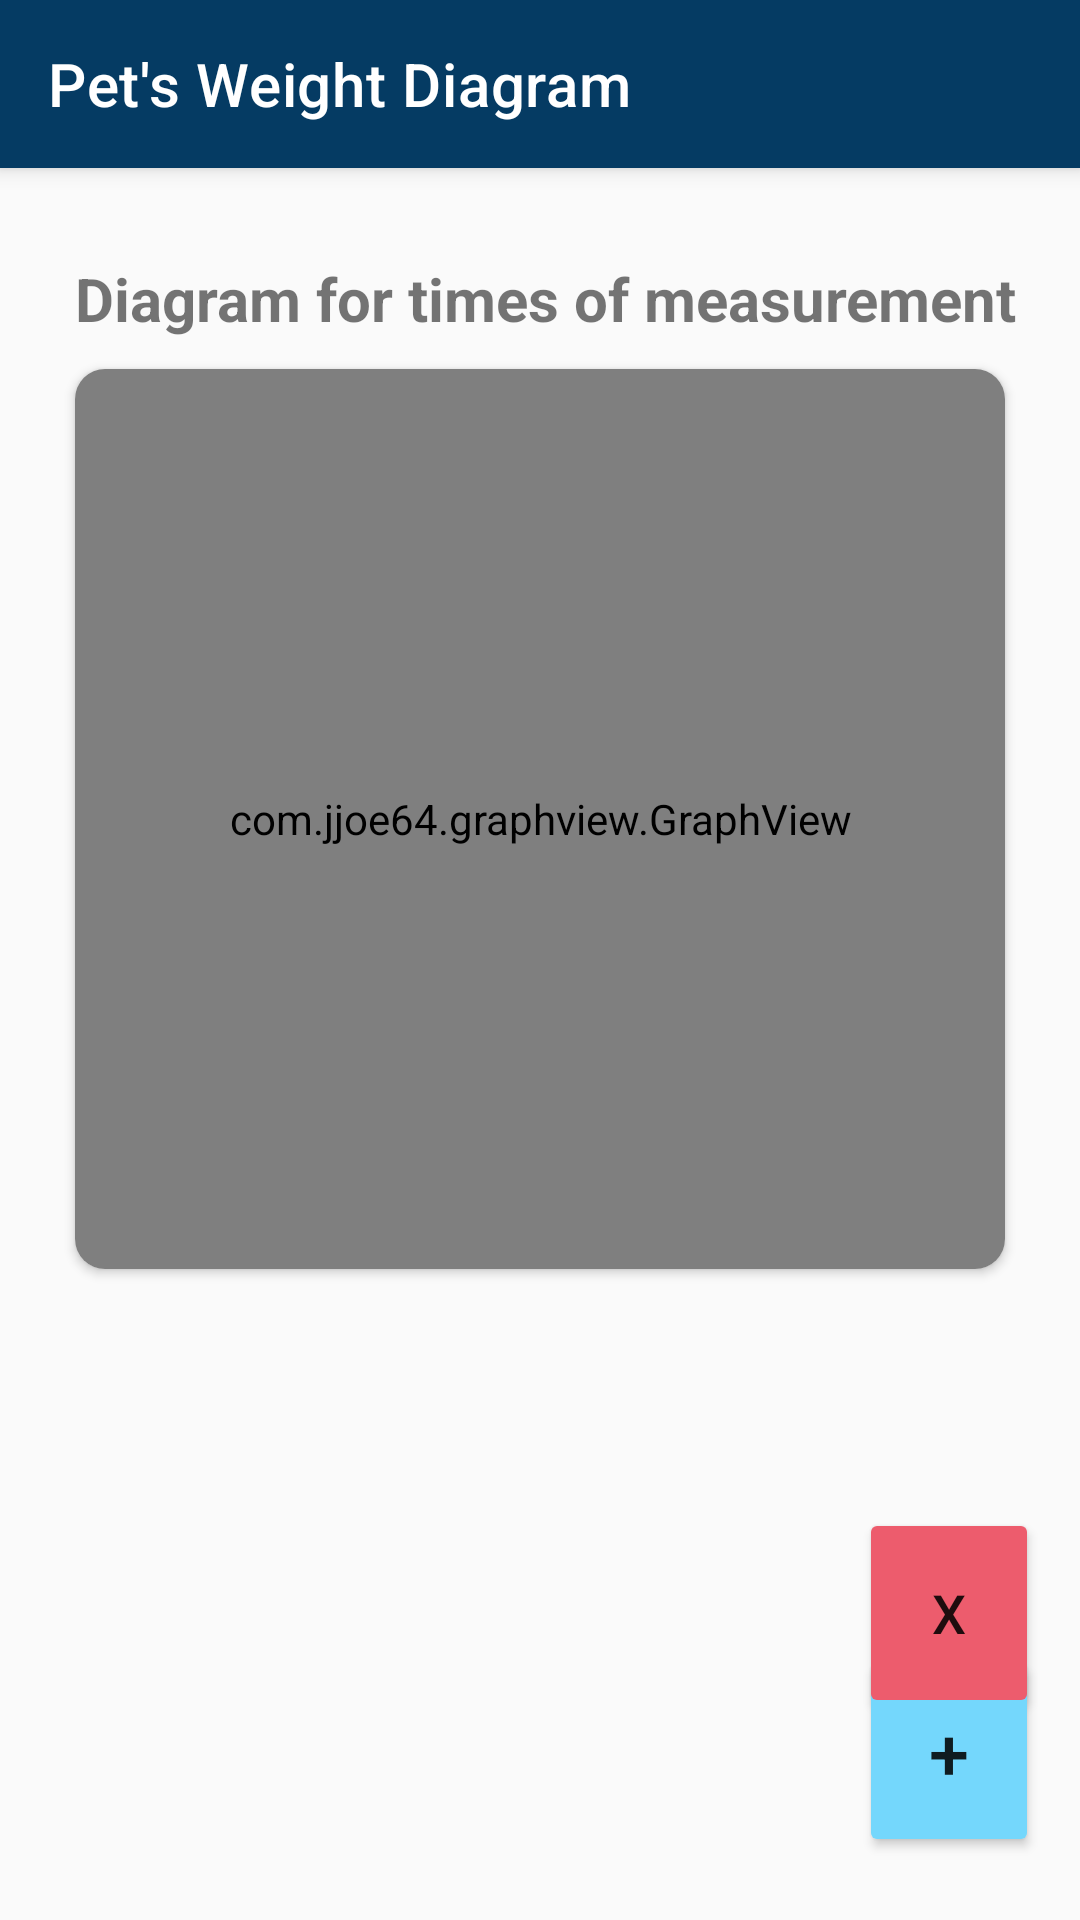

This screen was rendered from an Android layout file. Write that file and the resources it references.
<!-- AndroidManifest.xml: application theme Theme.CarePets_Plus -->
<!-- res/layout/activity_weight_diagram.xml -->
<?xml version="1.0" encoding="utf-8"?>
<androidx.constraintlayout.widget.ConstraintLayout xmlns:android="http://schemas.android.com/apk/res/android"
    xmlns:app="http://schemas.android.com/apk/res-auto"
    xmlns:tools="http://schemas.android.com/tools"
    android:layout_width="match_parent"
    android:layout_height="match_parent"
    android:background="@color/grey"
    tools:context=".mainpart.home.weight.WeightDiagramActivity">
    <androidx.appcompat.widget.Toolbar
        android:id="@+id/tool_bar"
        android:layout_width="match_parent"
        android:layout_height="?attr/actionBarSize"
        android:elevation="4dp"
        android:theme="@style/ThemeOverlay.AppCompat.ActionBar"
        app:layout_constraintEnd_toEndOf="parent"
        app:layout_constraintStart_toStartOf="parent"
        app:layout_constraintTop_toTopOf="parent"
        app:popupTheme="@style/ThemeOverlay.AppCompat.Light"
        app:title="@string/weight_diagram_title"
        android:background="@color/primary"
        app:titleTextColor="@color/white"
        />
    <LinearLayout
        android:layout_width="match_parent"
        android:layout_height="wrap_content"
        android:orientation="vertical"
        android:padding="15dp"
        app:layout_constraintEnd_toEndOf="parent"
        app:layout_constraintStart_toStartOf="parent"
        android:layout_marginTop="15dp"
        app:layout_constraintTop_toBottomOf="@id/tool_bar">
        <TextView
            android:id="@+id/tv_diagram"
            android:layout_width="match_parent"
            android:layout_height="wrap_content"
            android:layout_marginStart="10dp"
            android:text="@string/weight_diagram"
            android:textSize="20sp"
            android:textStyle="bold"
            app:layout_constraintEnd_toEndOf="parent"
            app:layout_constraintStart_toStartOf="parent"
            app:layout_constraintTop_toTopOf="parent" />
        <androidx.cardview.widget.CardView
            android:id="@+id/cardView_diagram"
            android:layout_width="match_parent"
            android:layout_height="300dp"
            android:layout_margin="10dp"
            android:layout_marginStart="10dp"
            app:cardCornerRadius="10dp"
            android:padding="5dp"
            app:layout_constraintBottom_toBottomOf="parent"
            app:layout_constraintEnd_toEndOf="parent"
            app:layout_constraintStart_toStartOf="parent"
            app:layout_constraintTop_toBottomOf="@+id/tv_diagram"
            >
            <com.jjoe64.graphview.GraphView
                android:id="@+id/weight_graph"
                android:layout_width="match_parent"
                android:layout_height="match_parent"/>
        </androidx.cardview.widget.CardView>
        <androidx.recyclerview.widget.RecyclerView
            android:id="@+id/rv_weight"
            android:layout_width="match_parent"
            android:layout_height="wrap_content"
            android:layout_marginTop="10dp"
            app:layout_constraintBottom_toBottomOf="parent"
            app:layout_constraintEnd_toEndOf="parent"
            app:layout_constraintHorizontal_bias="0.0"
            app:layout_constraintStart_toStartOf="parent"
            app:layout_constraintTop_toBottomOf="@+id/cardView_diagram"
            app:layout_constraintVertical_bias="0.114" />
    </LinearLayout>

    <Button
        android:id="@+id/btn_add"
        android:layout_width="60dp"
        android:layout_height="70dp"
        android:layout_marginTop="300dp"
        android:text="@string/plus"
        android:textSize="24sp"
        app:cornerRadius="30dp"
        android:backgroundTint="@color/btn_color"
        app:layout_constraintBottom_toBottomOf="parent"
        app:layout_constraintEnd_toEndOf="parent"
        app:layout_constraintHorizontal_bias="0.954"
        app:layout_constraintStart_toStartOf="parent"
        app:layout_constraintTop_toTopOf="parent"
        app:layout_constraintVertical_bias="0.922" />
    <Button
    android:id="@+id/btn_del"
    android:layout_width="60dp"
    android:layout_height="70dp"
    android:layout_marginTop="300dp"
    android:backgroundTint="@color/red"
    android:text="@string/delete"
    android:textSize="18sp"
    app:cornerRadius="30dp"
    app:layout_constraintBottom_toBottomOf="parent"
    app:layout_constraintEnd_toEndOf="parent"
    app:layout_constraintHorizontal_bias="0.954"
    app:layout_constraintStart_toStartOf="parent"
    app:layout_constraintTop_toTopOf="parent"
    app:layout_constraintVertical_bias="0.750" />
</androidx.constraintlayout.widget.ConstraintLayout>
<!-- resources referenced by this layout -->
<resources>
  <color name="btn_color">#74D7FC</color>
  <color name="grey">#fafafa</color>
  <color name="primary">#053b63</color>
  <color name="red">#ED5C6D</color>
  <color name="white">#FFFFFFFF</color>
  <string name="delete">x</string>
  
      // add pet
  <string name="plus">+</string>
  <string name="weight_diagram">Diagram for times of measurement</string>
  <string name="weight_diagram_title">Pet\'s Weight Diagram</string>
  <style name="Theme.CarePets_Plus" parent="Theme.MaterialComponents.DayNight.NoActionBar">
          
          <item name="colorPrimary">@color/purple_500</item>
          <item name="colorPrimaryVariant">@color/purple_700</item>
          <item name="colorOnPrimary">@color/white</item>
          
          <item name="colorSecondary">@color/teal_200</item>
          <item name="colorSecondaryVariant">@color/teal_700</item>
          <item name="colorOnSecondary">@color/black</item>
          
          <item name="android:statusBarColor">?attr/colorPrimaryVariant</item>
          
      </style>
  <color name="purple_500">#FF6200EE</color>
  <color name="purple_700">#FF3700B3</color>
  <color name="teal_200">#FF03DAC5</color>
  <color name="teal_700">#FF018786</color>
  <color name="black">#FF000000</color>
</resources>
